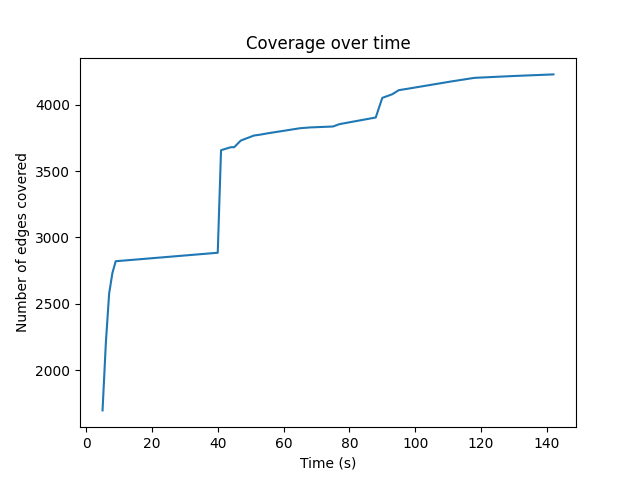

The file beside this chart, header and first rows:
5, 1696
6, 2203
7, 2577
8, 2733
9, 2821
40, 2885
41, 3658
42, 3666
44, 3681
45, 3681
47, 3731
51, 3769
53, 3776
55, 3785
65, 3824
68, 3830
75, 3837
77, 3855
88, 3905
90, 4053
93, 4080
95, 4111
98, 4123
111, 4177
118, 4204
130, 4218
135, 4223
142, 4230
